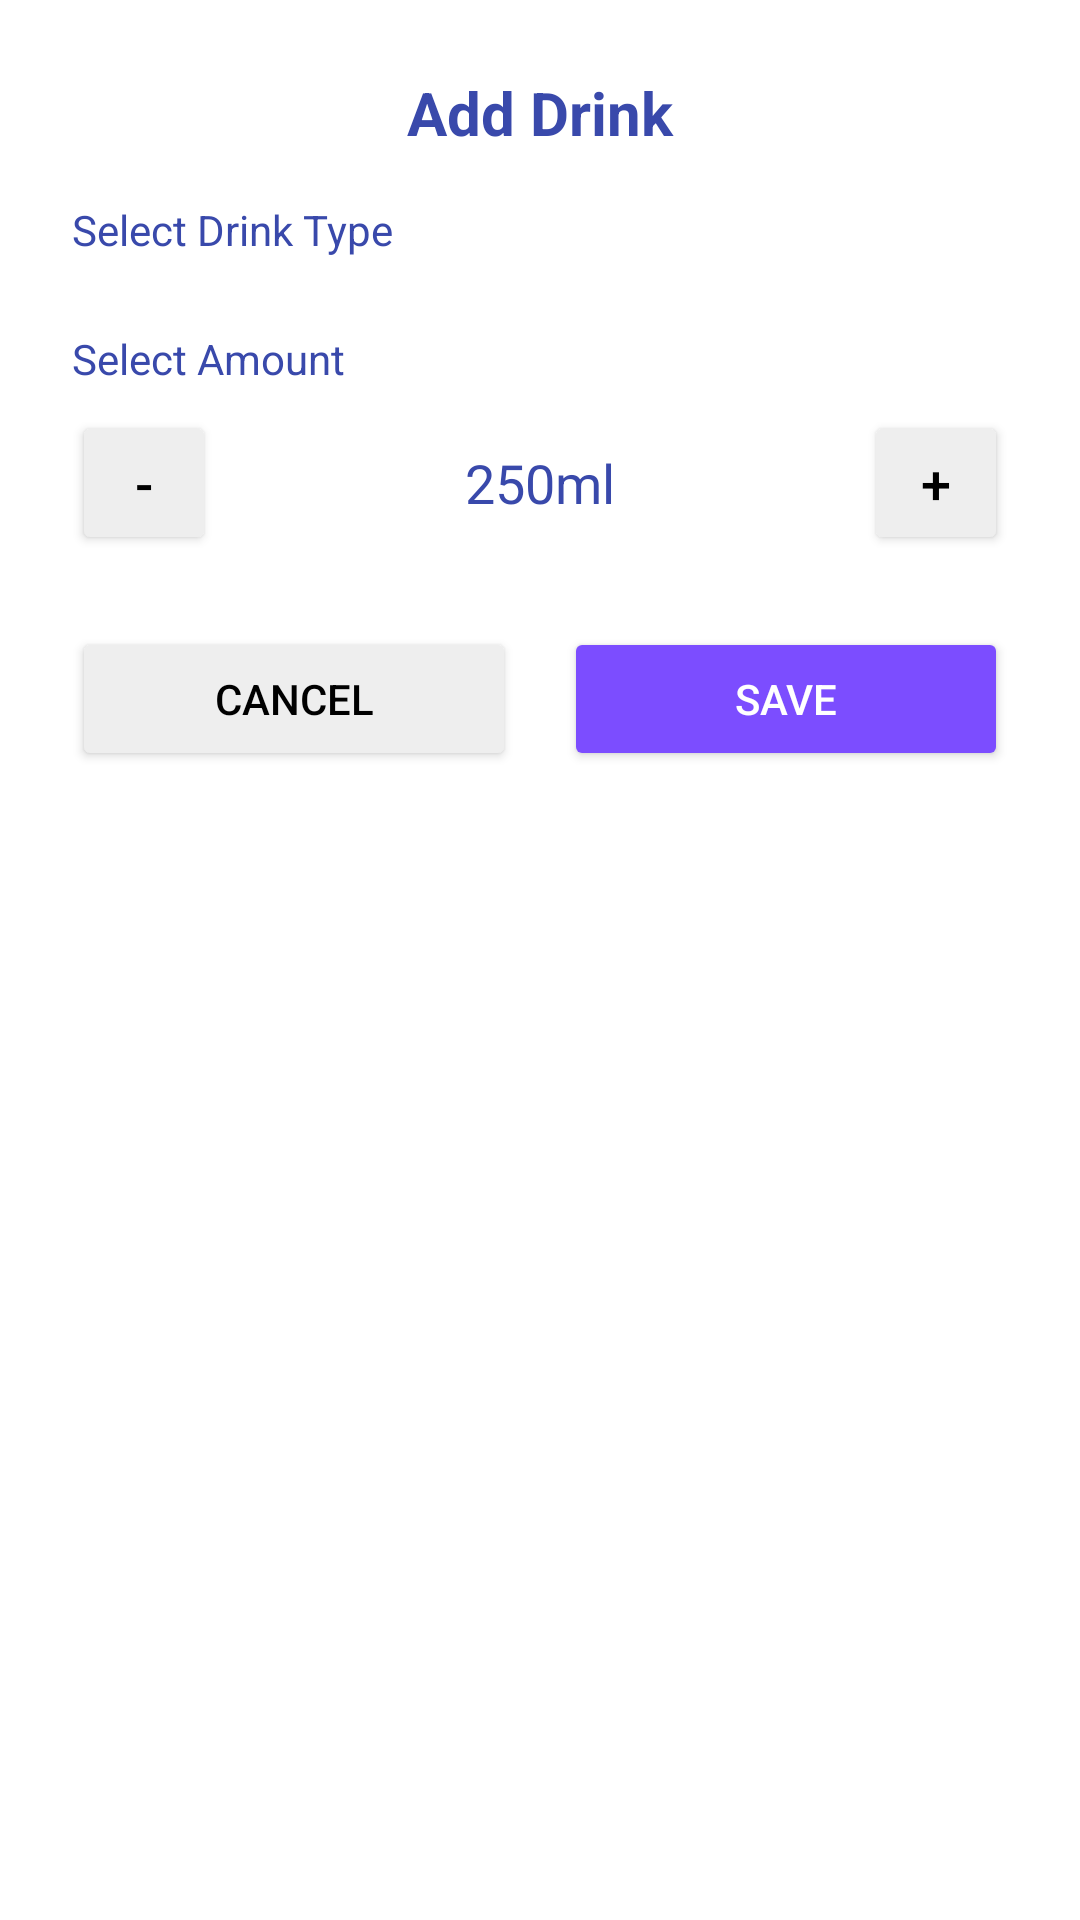

Write the Android layout XML for this screen, with the resource values it uses.
<!-- AndroidManifest.xml: application theme Theme.LifeTracker -->
<!-- res/layout/dialog_add_water.xml -->
<?xml version="1.0" encoding="utf-8"?>
<LinearLayout xmlns:android="http://schemas.android.com/apk/res/android"
    android:layout_width="match_parent"
    android:layout_height="wrap_content"
    android:orientation="vertical"
    android:padding="24dp"
    android:background="@color/white">

    
    <TextView
        android:layout_width="match_parent"
        android:layout_height="wrap_content"
        android:text="Add Drink"
        android:textSize="20sp"
        android:textStyle="bold"
        android:textColor="@color/secondary"
        android:gravity="center"
        android:layout_marginBottom="16dp" />

    
    <TextView
        android:layout_width="match_parent"
        android:layout_height="wrap_content"
        android:text="Select Drink Type"
        android:textSize="14sp"
        android:textColor="@color/secondary"
        android:layout_marginBottom="8dp" />

    <LinearLayout
        android:id="@+id/layout_drink_types"
        android:layout_width="match_parent"
        android:layout_height="wrap_content"
        android:orientation="horizontal"
        android:gravity="center"
        android:layout_marginBottom="16dp">

        

    </LinearLayout>

    
    <TextView
        android:layout_width="match_parent"
        android:layout_height="wrap_content"
        android:text="Select Amount"
        android:textSize="14sp"
        android:textColor="@color/secondary"
        android:layout_marginBottom="8dp" />

    <LinearLayout
        android:layout_width="match_parent"
        android:layout_height="wrap_content"
        android:orientation="horizontal"
        android:gravity="center"
        android:layout_marginBottom="24dp">

        <Button
            android:id="@+id/btn_decrease_amount"
            android:layout_width="48dp"
            android:layout_height="48dp"
            android:text="-"
            android:textSize="18sp"
            android:backgroundTint="@color/gray_200"
            android:textColor="@color/black" />

        <TextView
            android:id="@+id/text_amount"
            android:layout_width="0dp"
            android:layout_height="wrap_content"
            android:layout_weight="1"
            android:text="250ml"
            android:textSize="18sp"
            android:textColor="@color/secondary"
            android:gravity="center" />

        <Button
            android:id="@+id/btn_increase_amount"
            android:layout_width="48dp"
            android:layout_height="48dp"
            android:text="+"
            android:textSize="18sp"
            android:backgroundTint="@color/gray_200"
            android:textColor="@color/black" />

    </LinearLayout>

    
    <LinearLayout
        android:layout_width="match_parent"
        android:layout_height="wrap_content"
        android:orientation="horizontal">

        <Button
            android:id="@+id/btn_cancel"
            android:layout_width="0dp"
            android:layout_height="wrap_content"
            android:layout_weight="1"
            android:text="Cancel"
            android:layout_marginEnd="8dp"
            android:backgroundTint="@color/gray_200"
            android:textColor="@color/black" />

        <Button
            android:id="@+id/btn_save"
            android:layout_width="0dp"
            android:layout_height="wrap_content"
            android:layout_weight="1"
            android:text="Save"
            android:layout_marginStart="8dp"
            android:backgroundTint="@color/accent"
            android:textColor="@color/white" />

    </LinearLayout>

</LinearLayout>
<!-- resources referenced by this layout -->
<resources>
  <color name="accent">#FF7C4DFF</color>
  <color name="black">#FF000000</color>
  <color name="gray_200">#FFEEEEEE</color>
  <color name="secondary">#FF3949AB</color>
  <color name="white">#FFFFFFFF</color>
  <style name="Theme.LifeTracker" parent="Base.Theme.LifeTracker" />
  <style name="Base.Theme.LifeTracker" parent="Theme.MaterialComponents.DayNight.DarkActionBar">
  
          
          <item name="colorPrimary">@color/secondary</item>
          <item name="colorPrimaryVariant">@color/secondary_variant</item>
          <item name="colorOnPrimary">@color/white</item>
  
          
          <item name="colorSecondary">@color/accent</item>
          <item name="colorSecondaryVariant">@color/accent_variant</item>
          <item name="colorOnSecondary">@color/white</item>
  
          
          <item name="android:windowBackground">@color/primary_light</item>
          <item name="colorSurface">@color/primary_surface</item>
  
  
      </style>
  <color name="secondary_variant">#FF303F9F</color>
  <color name="accent_variant">#FF651FFF</color>
  <color name="primary_light">#FFF5F0FF</color>
  <color name="primary_surface">#FFEDE7F6</color>
</resources>
